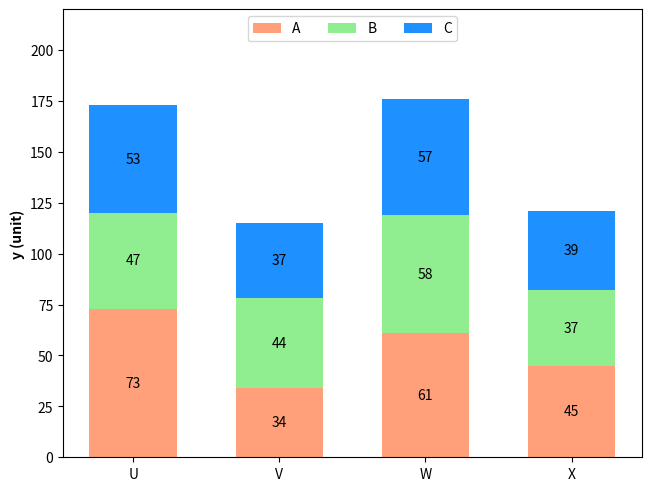

Python code for this plot:
# 导入 matplotlib 和 numpy 包
import matplotlib.pyplot as plt
import numpy as np

item = ("U", "V", "W", "X")
data = {
    "A": np.array([73, 34, 61, 45]),
    "B": np.array([47, 44, 58, 37]),
    "C": np.array([53, 37, 57, 39]),
}

# 条形图宽度
width = 0.6

# 堆叠条形图的颜色
colors = ["lightsalmon", "lightgreen", "dodgerblue"]

# 生成图形对象 fig 和 子图对象 ax，使用约束布局避免重叠
fig, ax = plt.subplots(constrained_layout=True)

# 记录条形图的起点位置
bottom = np.zeros(4)
for i, (label, value) in enumerate(data.items()):
    p = ax.bar(item, value, width, label=label, bottom=bottom, color=colors[i])
    bottom += value

    # 在条形图上添加数值标签
    ax.bar_label(p, label_type="center")

# 设置 Y 轴的轴标签，加粗显示
ax.set_ylabel("y (unit)", fontweight="bold")

# 设置Y轴范围，让坐标系上方空出一段位置用于添加图例
ax.set_ylim(0, 220)
_ = ax.legend(ncols=3, loc="upper center")

# plt.savefig('./堆叠条形图.png', dpi=300)

plt.show()